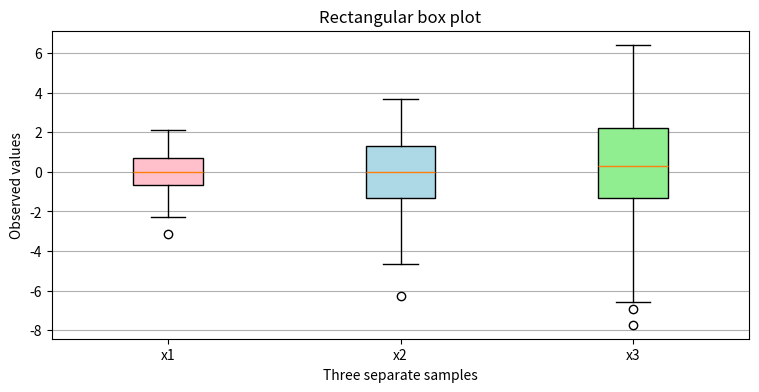

Reproduce this figure in Python.
import matplotlib.pyplot as plt
import numpy as np

# Random test data
np.random.seed(19680801)
all_data = [np.random.normal(0, std, size=100) for std in range(1, 4)]
labels = ['x1', 'x2', 'x3']

fig, (ax1) = plt.subplots(nrows=1, ncols=1, figsize=(9, 4))

# rectangular box plot
bplot1 = ax1.boxplot(all_data,
                     vert=True,  # vertical box alignment
                     patch_artist=True,  # fill with color
                     labels=labels)  # will be used to label x-ticks
ax1.set_title('Rectangular box plot')


# fill with colors 
colors = ['pink', 'lightblue', 'lightgreen']
for patch, color in zip(bplot1['boxes'], colors):
    patch.set_facecolor(color)

# adding horizontal grid lines
for ax in [ax1]:
    ax.yaxis.grid(True)
    ax.set_xlabel('Three separate samples')
    ax.set_ylabel('Observed values')

plt.show()